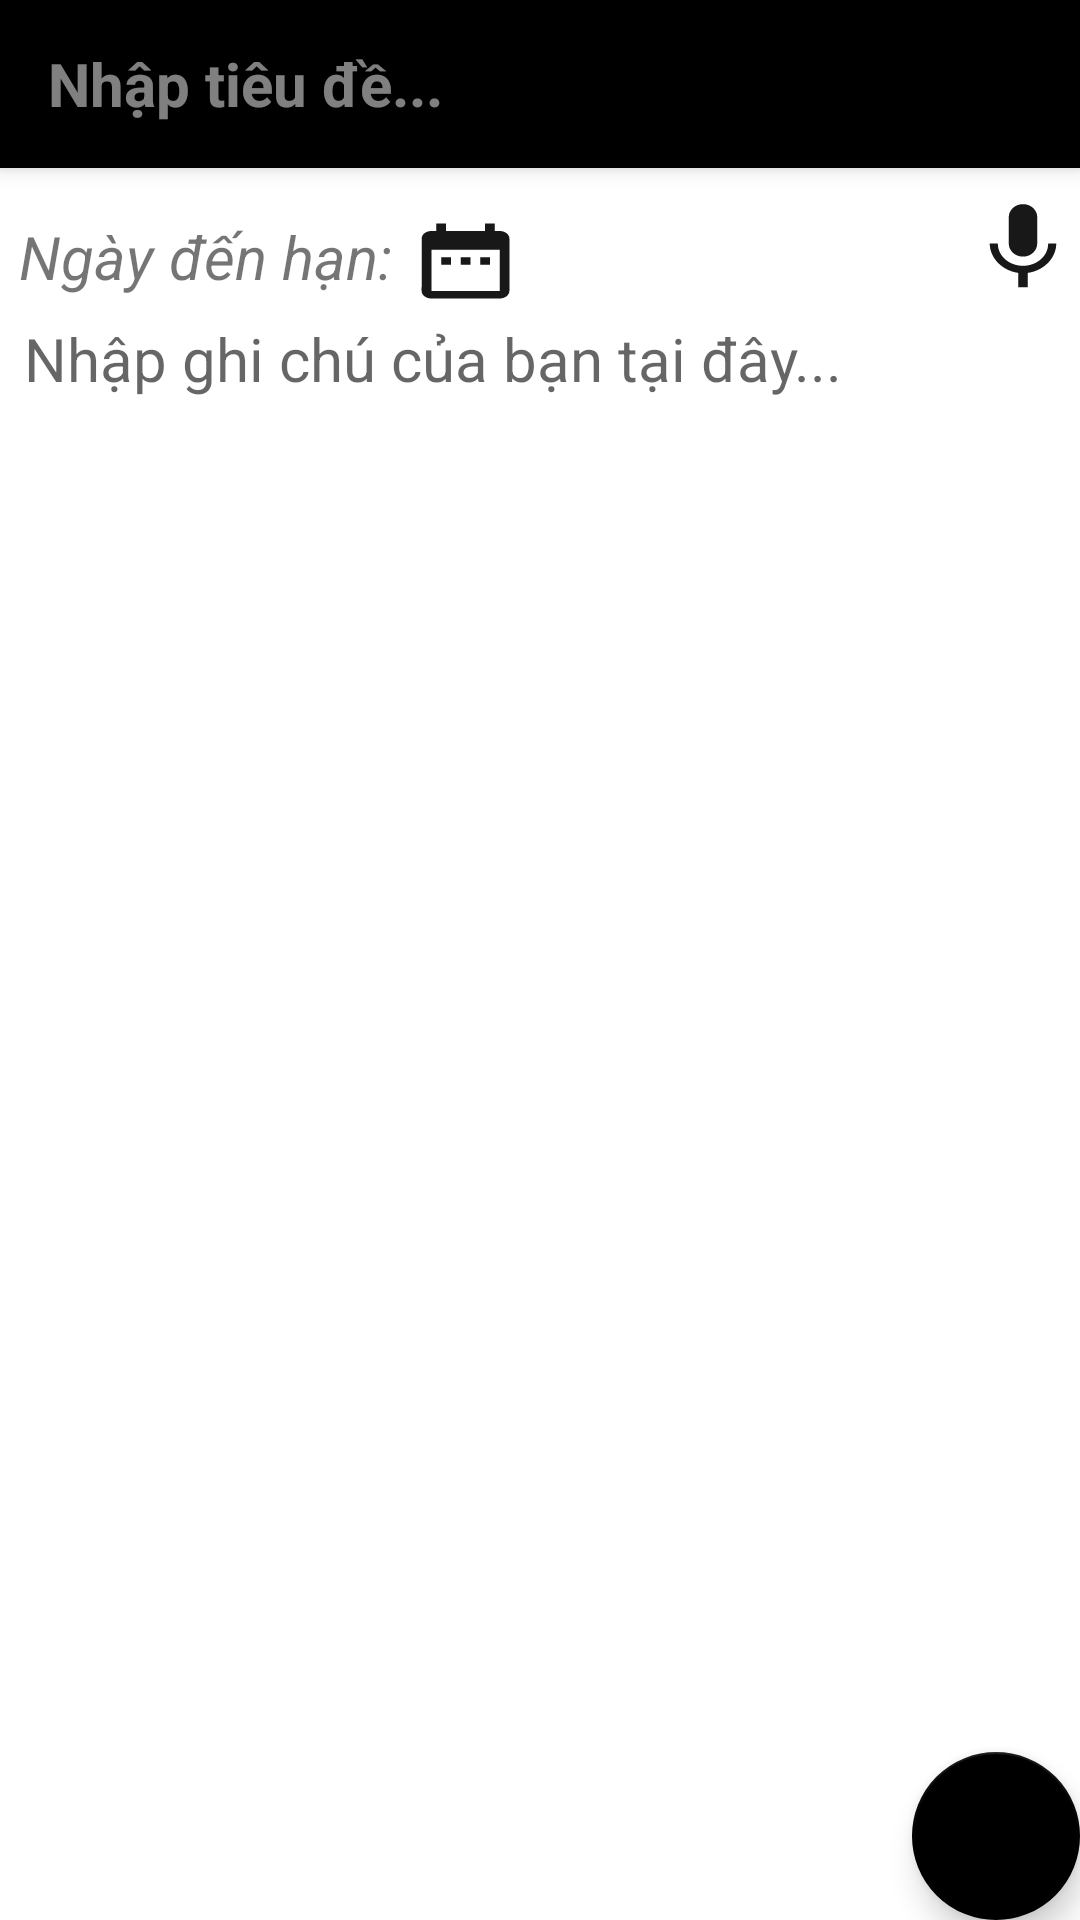

Write the Android layout XML for this screen, with the resource values it uses.
<!-- AndroidManifest.xml: application theme Theme.ColorNotes -->
<!-- res/layout/activity_add_note.xml -->
<?xml version="1.0" encoding="utf-8"?>
<androidx.coordinatorlayout.widget.CoordinatorLayout xmlns:android="http://schemas.android.com/apk/res/android"
    xmlns:app="http://schemas.android.com/apk/res-auto"
    xmlns:tools="http://schemas.android.com/tools"
    android:layout_width="match_parent"
    android:layout_height="match_parent"
    tools:context=".note.AddNote">

    <com.google.android.material.appbar.AppBarLayout
        android:layout_width="match_parent"
        android:layout_height="wrap_content"
        android:theme="@style/Theme.ColorNotes.AppBarOverlay">

        <androidx.appcompat.widget.Toolbar
            android:id="@+id/toolbar"
            android:layout_width="match_parent"
            android:layout_height="?attr/actionBarSize"
            android:background="@color/black"
            app:popupTheme="@style/Theme.ColorNotes.PopupOverlay">

            <EditText
                android:id="@+id/addNoteTitle"
                android:layout_width="match_parent"
                android:layout_height="wrap_content"
                android:background="@android:color/transparent"
                android:ems="10"
                android:hint="Nhập tiêu đề..."
                android:inputType="textPersonName"
                android:textColor="#FFFFFF"
                android:textSize="20sp"
                android:textStyle="bold" />
        </androidx.appcompat.widget.Toolbar>

    </com.google.android.material.appbar.AppBarLayout>

    <include layout="@layout/content_add_note" />

    <com.google.android.material.floatingactionbutton.FloatingActionButton
        android:id="@+id/fab"
        android:layout_width="wrap_content"
        android:layout_height="wrap_content"
        android:layout_gravity="bottom|end"
        android:layout_margin="@dimen/fab_margin"
        app:backgroundTint="#000000"
        app:maxImageSize="40dp"
        app:srcCompat="@drawable/ic_baseline_check_circle__black_24" />

</androidx.coordinatorlayout.widget.CoordinatorLayout>
<!-- res/layout/content_add_note.xml (included above) -->
<?xml version="1.0" encoding="utf-8"?>
<androidx.constraintlayout.widget.ConstraintLayout xmlns:android="http://schemas.android.com/apk/res/android"
    xmlns:app="http://schemas.android.com/apk/res-auto"
    xmlns:tools="http://schemas.android.com/tools"
    android:layout_width="match_parent"
    android:layout_height="match_parent"
    tools:context=".note.AddNote"
    tools:showIn="@layout/activity_add_note"
    app:layout_behavior="@string/appbar_scrolling_view_behavior">

    <EditText
        android:id="@+id/addNoteContent"
        android:layout_width="0dp"
        android:layout_height="0dp"
        android:layout_marginStart="8dp"
        android:layout_marginTop="50dp"
        android:layout_marginEnd="8dp"
        android:layout_marginBottom="8dp"
        android:background="@android:color/transparent"
        android:ems="10"
        android:gravity="start|top"
        android:hint="Nhập ghi chú của bạn tại đây..."
        android:inputType="textMultiLine"
        android:textColor="#000000"
        android:textSize="20sp"
        app:layout_constraintBottom_toBottomOf="parent"
        app:layout_constraintEnd_toEndOf="parent"
        app:layout_constraintStart_toStartOf="parent"
        app:layout_constraintTop_toTopOf="parent" />

    <ProgressBar
        android:id="@+id/progressBar"
        style="?android:attr/progressBarStyle"
        android:layout_width="wrap_content"
        android:layout_height="wrap_content"
        android:visibility="invisible"
        app:layout_constraintBottom_toBottomOf="parent"
        app:layout_constraintEnd_toEndOf="parent"
        app:layout_constraintStart_toStartOf="parent"
        app:layout_constraintTop_toTopOf="parent" />

    <TextView
        android:id="@+id/textView2"
        android:layout_width="wrap_content"
        android:layout_height="wrap_content"
        android:layout_marginTop="16dp"
        android:text="Ngày đến hạn: "
        android:textSize="20sp"
        android:textStyle="italic"
        app:layout_constraintBottom_toTopOf="@+id/addNoteContent"
        app:layout_constraintEnd_toEndOf="parent"
        app:layout_constraintHorizontal_bias="0.028"
        app:layout_constraintStart_toStartOf="parent"
        app:layout_constraintTop_toTopOf="parent"
        app:layout_constraintVertical_bias="0.0" />

    <Button
        android:id="@+id/dateTimePicker"
        android:layout_width="39dp"
        android:layout_height="30dp"
        android:background="@drawable/ic_baseline_date_range_24"
        app:layout_constraintBottom_toTopOf="@+id/addNoteContent"
        app:layout_constraintStart_toEndOf="@+id/textView2"
        app:layout_constraintTop_toTopOf="parent"
        app:layout_constraintVertical_bias="0.8" />

    <TextView
        android:id="@+id/setDate"
        android:layout_width="wrap_content"
        android:layout_height="wrap_content"
        android:layout_marginTop="16dp"
        android:textSize="20sp"
        android:textStyle="italic"
        android:visibility="invisible"
        app:layout_constraintBottom_toTopOf="@+id/addNoteContent"
        app:layout_constraintEnd_toEndOf="parent"
        app:layout_constraintStart_toEndOf="@+id/showDate"
        app:layout_constraintTop_toTopOf="parent" />

    <TextView
        android:id="@+id/showDate"
        android:layout_width="wrap_content"
        android:layout_height="wrap_content"
        android:layout_marginTop="16dp"
        android:textSize="20sp"
        android:textStyle="italic"
        app:layout_constraintBottom_toTopOf="@+id/addNoteContent"
        app:layout_constraintEnd_toEndOf="parent"
        app:layout_constraintHorizontal_bias="0.036"
        app:layout_constraintStart_toEndOf="@+id/dateTimePicker"
        app:layout_constraintTop_toTopOf="parent"
        app:layout_constraintVertical_bias="0.0" />

    <Button
        android:id="@+id/textVoice"
        android:layout_width="38dp"
        android:layout_height="35dp"
        android:background="@drawable/ic_baseline_keyboard_voice_24"
        app:layout_constraintBottom_toTopOf="@+id/addNoteContent"
        app:layout_constraintEnd_toEndOf="parent"
        app:layout_constraintTop_toTopOf="parent" />

</androidx.constraintlayout.widget.ConstraintLayout>
<!-- resources referenced by this layout -->
<resources>
  <color name="black">#FF000000</color>
  <!-- drawable ic_baseline_date_range_24 (drawable) -->
  <vector android:height="24dp" android:tint="#181818"
      android:viewportHeight="24" android:viewportWidth="24"
      android:width="24dp" xmlns:android="http://schemas.android.com/apk/res/android">
      <path android:fillColor="@android:color/white" android:pathData="M9,11L7,11v2h2v-2zM13,11h-2v2h2v-2zM17,11h-2v2h2v-2zM19,4h-1L18,2h-2v2L8,4L8,2L6,2v2L5,4c-1.11,0 -1.99,0.9 -1.99,2L3,20c0,1.1 0.89,2 2,2h14c1.1,0 2,-0.9 2,-2L21,6c0,-1.1 -0.9,-2 -2,-2zM19,20L5,20L5,9h14v11z"/>
  </vector>
  <!-- drawable ic_baseline_keyboard_voice_24 (drawable) -->
  <vector android:height="24dp" android:tint="#181818"
      android:viewportHeight="24" android:viewportWidth="24"
      android:width="24dp" xmlns:android="http://schemas.android.com/apk/res/android">
      <path android:fillColor="@android:color/white" android:pathData="M12,15c1.66,0 2.99,-1.34 2.99,-3L15,6c0,-1.66 -1.34,-3 -3,-3S9,4.34 9,6v6c0,1.66 1.34,3 3,3zM17.3,12c0,3 -2.54,5.1 -5.3,5.1S6.7,15 6.7,12L5,12c0,3.42 2.72,6.23 6,6.72L11,22h2v-3.28c3.28,-0.48 6,-3.3 6,-6.72h-1.7z"/>
  </vector>
  <style name="Theme.ColorNotes.AppBarOverlay" parent="ThemeOverlay.AppCompat.Dark.ActionBar" />
  <style name="Theme.ColorNotes.PopupOverlay" parent="ThemeOverlay.AppCompat.Light" />
  <style name="Theme.ColorNotes" parent="Theme.MaterialComponents.DayNight.DarkActionBar">
          
          <item name="colorPrimary">@color/black</item>
          <item name="colorPrimaryVariant">@color/black</item>
          <item name="colorOnPrimary">@color/white</item>
          
          <item name="colorSecondary">@color/teal_200</item>
          <item name="colorSecondaryVariant">@color/teal_700</item>
          <item name="colorOnSecondary">@color/black</item>
          
          <item name="android:statusBarColor" tools:targetApi="l">?attr/colorPrimaryVariant</item>
          
      </style>
  <color name="white">#FFFFFFFF</color>
  <color name="teal_200">#009688</color>
  <color name="teal_700">#F44336</color>
</resources>
